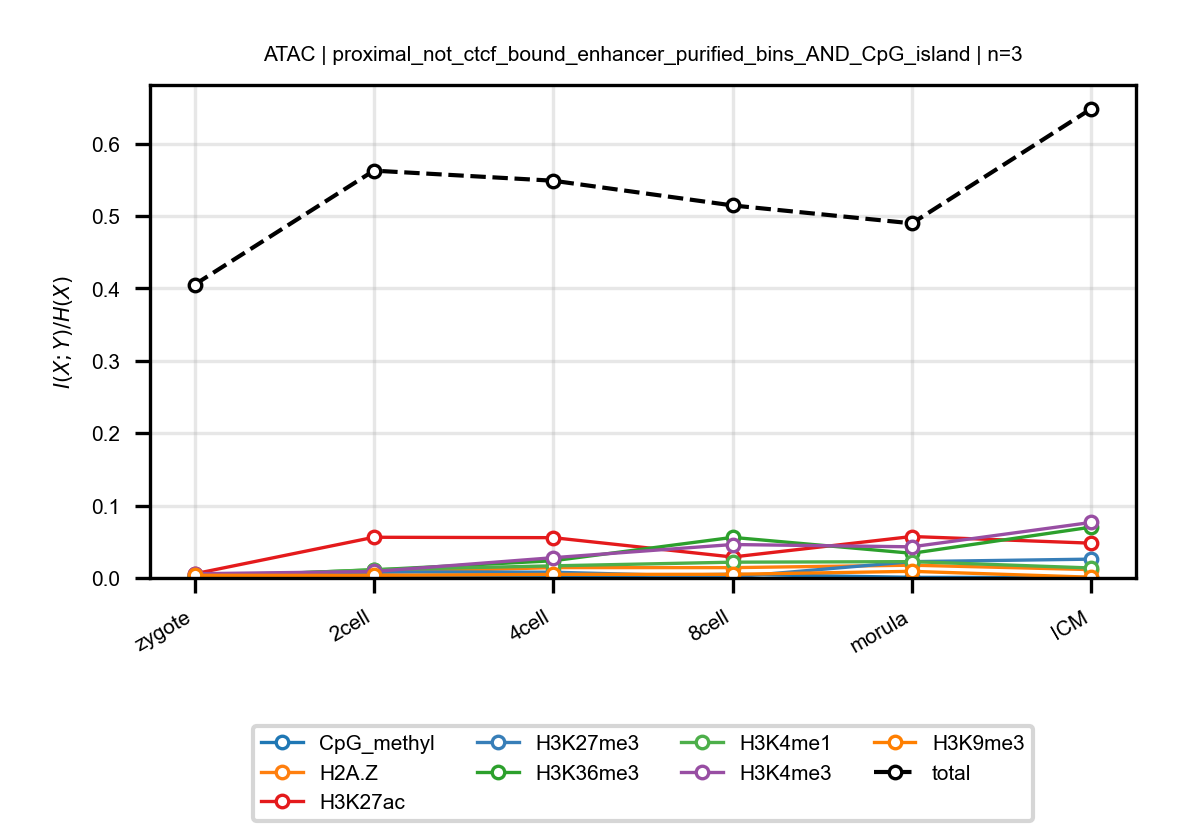

The file beside this chart, header and first rows:
anchor, target, n_bins, stage, block, normalized_mi
ATAC, CpG_methyl, 3, zygote, proximal_not_ctcf_bound_enhancer_purifie…, 0.000796
ATAC, CpG_methyl, 3, 2cell, proximal_not_ctcf_bound_enhancer_purifie…, 0.000903
ATAC, CpG_methyl, 3, 4cell, proximal_not_ctcf_bound_enhancer_purifie…, 0.002205
ATAC, CpG_methyl, 3, 8cell, proximal_not_ctcf_bound_enhancer_purifie…, 0.005038
ATAC, CpG_methyl, 3, morula, proximal_not_ctcf_bound_enhancer_purifie…, 0.0008715
ATAC, CpG_methyl, 3, ICM, proximal_not_ctcf_bound_enhancer_purifie…, 0.0006051
ATAC, H2A.Z, 3, zygote, proximal_not_ctcf_bound_enhancer_purifie…, 0.003091
ATAC, H2A.Z, 3, 2cell, proximal_not_ctcf_bound_enhancer_purifie…, 0.00762
ATAC, H2A.Z, 3, 4cell, proximal_not_ctcf_bound_enhancer_purifie…, 0.0143
ATAC, H2A.Z, 3, 8cell, proximal_not_ctcf_bound_enhancer_purifie…, 0.01427
ATAC, H2A.Z, 3, morula, proximal_not_ctcf_bound_enhancer_purifie…, 0.01765
ATAC, H2A.Z, 3, ICM, proximal_not_ctcf_bound_enhancer_purifie…, 0.01154
ATAC, H3K27ac, 3, zygote, proximal_not_ctcf_bound_enhancer_purifie…, 0.005732
ATAC, H3K27ac, 3, 2cell, proximal_not_ctcf_bound_enhancer_purifie…, 0.05623
ATAC, H3K27ac, 3, 4cell, proximal_not_ctcf_bound_enhancer_purifie…, 0.05568
ATAC, H3K27ac, 3, 8cell, proximal_not_ctcf_bound_enhancer_purifie…, 0.02896
ATAC, H3K27ac, 3, morula, proximal_not_ctcf_bound_enhancer_purifie…, 0.05729
ATAC, H3K27ac, 3, ICM, proximal_not_ctcf_bound_enhancer_purifie…, 0.04807
ATAC, H3K27me3, 3, zygote, proximal_not_ctcf_bound_enhancer_purifie…, 0.004588
ATAC, H3K27me3, 3, 2cell, proximal_not_ctcf_bound_enhancer_purifie…, 0.008378
ATAC, H3K27me3, 3, 4cell, proximal_not_ctcf_bound_enhancer_purifie…, 0.007959
ATAC, H3K27me3, 3, 8cell, proximal_not_ctcf_bound_enhancer_purifie…, 0.001384
ATAC, H3K27me3, 3, morula, proximal_not_ctcf_bound_enhancer_purifie…, 0.02256
ATAC, H3K27me3, 3, ICM, proximal_not_ctcf_bound_enhancer_purifie…, 0.02601
ATAC, H3K36me3, 3, zygote, proximal_not_ctcf_bound_enhancer_purifie…, 0.001675
ATAC, H3K36me3, 3, 2cell, proximal_not_ctcf_bound_enhancer_purifie…, 0.0112
ATAC, H3K36me3, 3, 4cell, proximal_not_ctcf_bound_enhancer_purifie…, 0.02378
ATAC, H3K36me3, 3, 8cell, proximal_not_ctcf_bound_enhancer_purifie…, 0.0561
ATAC, H3K36me3, 3, morula, proximal_not_ctcf_bound_enhancer_purifie…, 0.03407
ATAC, H3K36me3, 3, ICM, proximal_not_ctcf_bound_enhancer_purifie…, 0.07024
ATAC, H3K4me1, 3, zygote, proximal_not_ctcf_bound_enhancer_purifie…, 0.001062
ATAC, H3K4me1, 3, 2cell, proximal_not_ctcf_bound_enhancer_purifie…, 0.01145
ATAC, H3K4me1, 3, 4cell, proximal_not_ctcf_bound_enhancer_purifie…, 0.01675
ATAC, H3K4me1, 3, 8cell, proximal_not_ctcf_bound_enhancer_purifie…, 0.02181
ATAC, H3K4me1, 3, morula, proximal_not_ctcf_bound_enhancer_purifie…, 0.02257
ATAC, H3K4me1, 3, ICM, proximal_not_ctcf_bound_enhancer_purifie…, 0.0138
ATAC, H3K4me3, 3, zygote, proximal_not_ctcf_bound_enhancer_purifie…, 0.00581
ATAC, H3K4me3, 3, 2cell, proximal_not_ctcf_bound_enhancer_purifie…, 0.008952
ATAC, H3K4me3, 3, 4cell, proximal_not_ctcf_bound_enhancer_purifie…, 0.02801
ATAC, H3K4me3, 3, 8cell, proximal_not_ctcf_bound_enhancer_purifie…, 0.04621
ATAC, H3K4me3, 3, morula, proximal_not_ctcf_bound_enhancer_purifie…, 0.04304
ATAC, H3K4me3, 3, ICM, proximal_not_ctcf_bound_enhancer_purifie…, 0.07676
ATAC, H3K9me3, 3, zygote, proximal_not_ctcf_bound_enhancer_purifie…, 0.003701
ATAC, H3K9me3, 3, 2cell, proximal_not_ctcf_bound_enhancer_purifie…, 0.003551
ATAC, H3K9me3, 3, 4cell, proximal_not_ctcf_bound_enhancer_purifie…, 0.004948
ATAC, H3K9me3, 3, 8cell, proximal_not_ctcf_bound_enhancer_purifie…, 0.005054
ATAC, H3K9me3, 3, morula, proximal_not_ctcf_bound_enhancer_purifie…, 0.009177
ATAC, H3K9me3, 3, ICM, proximal_not_ctcf_bound_enhancer_purifie…, 0.001042
ATAC, total, 3, zygote, proximal_not_ctcf_bound_enhancer_purifie…, 0.4053
ATAC, total, 3, 2cell, proximal_not_ctcf_bound_enhancer_purifie…, 0.5628
ATAC, total, 3, 4cell, proximal_not_ctcf_bound_enhancer_purifie…, 0.5488
ATAC, total, 3, 8cell, proximal_not_ctcf_bound_enhancer_purifie…, 0.5147
ATAC, total, 3, morula, proximal_not_ctcf_bound_enhancer_purifie…, 0.4899
ATAC, total, 3, ICM, proximal_not_ctcf_bound_enhancer_purifie…, 0.6483
